Photos from the image-classification dataset "data-content" in the GitHub repository kenta12/start11. Its 19 classes are: burger, cheese, chicken curry, chocolate, corn, ebimayo shrimp mayonnaise, lemon, mentai spicy cod roe, natto fermented soybeans, premium cheese, premium mentai, premium steak, rusk, salad, salami, takoyaki octopus balls, tongue meat, tonkatsu pork cutlet, yakitori grilled chicken.

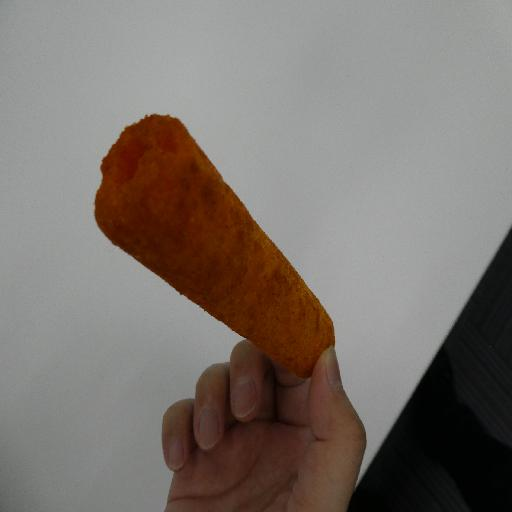
Label: mentai spicy cod roe

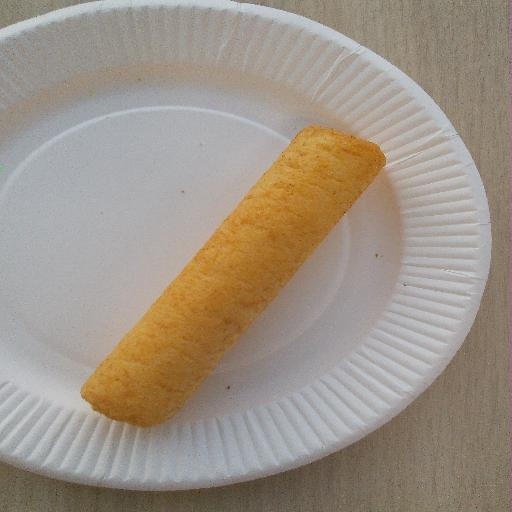
Label: ebimayo shrimp mayonnaise

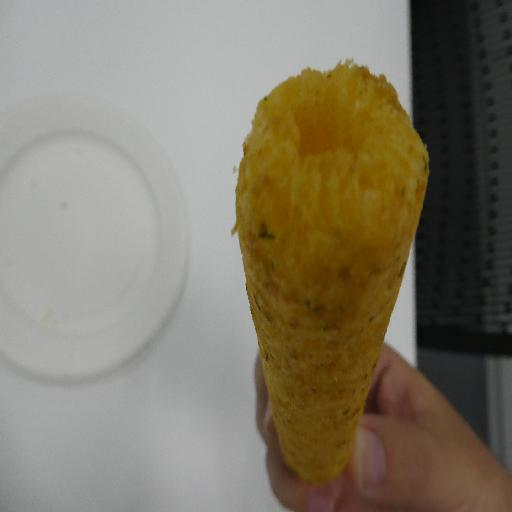
Label: natto fermented soybeans

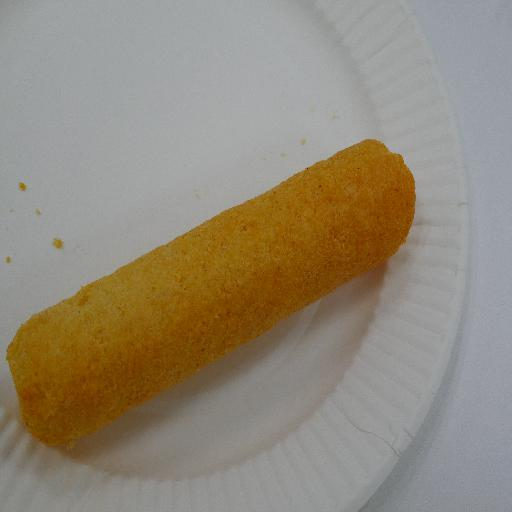
Label: cheese

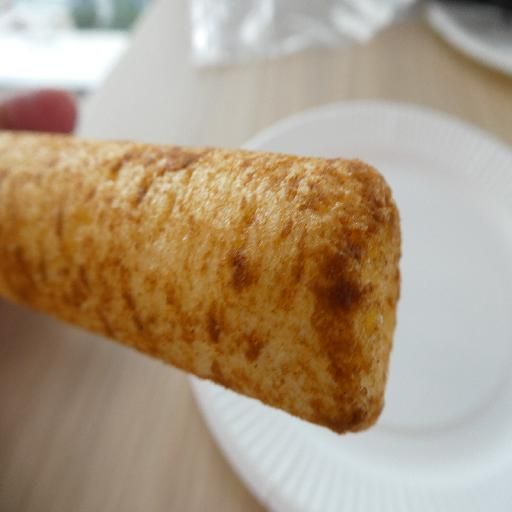
Label: tonkatsu pork cutlet

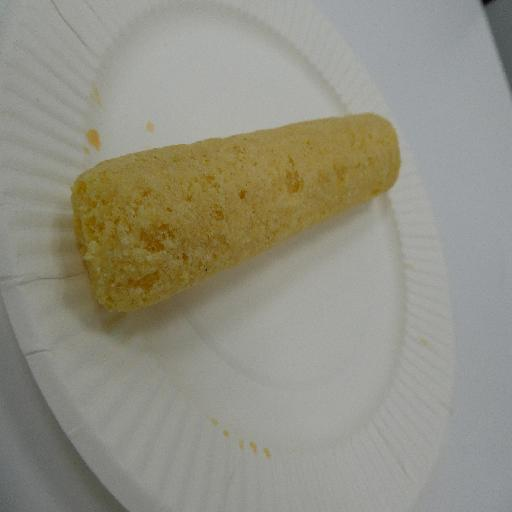
Label: premium cheese
